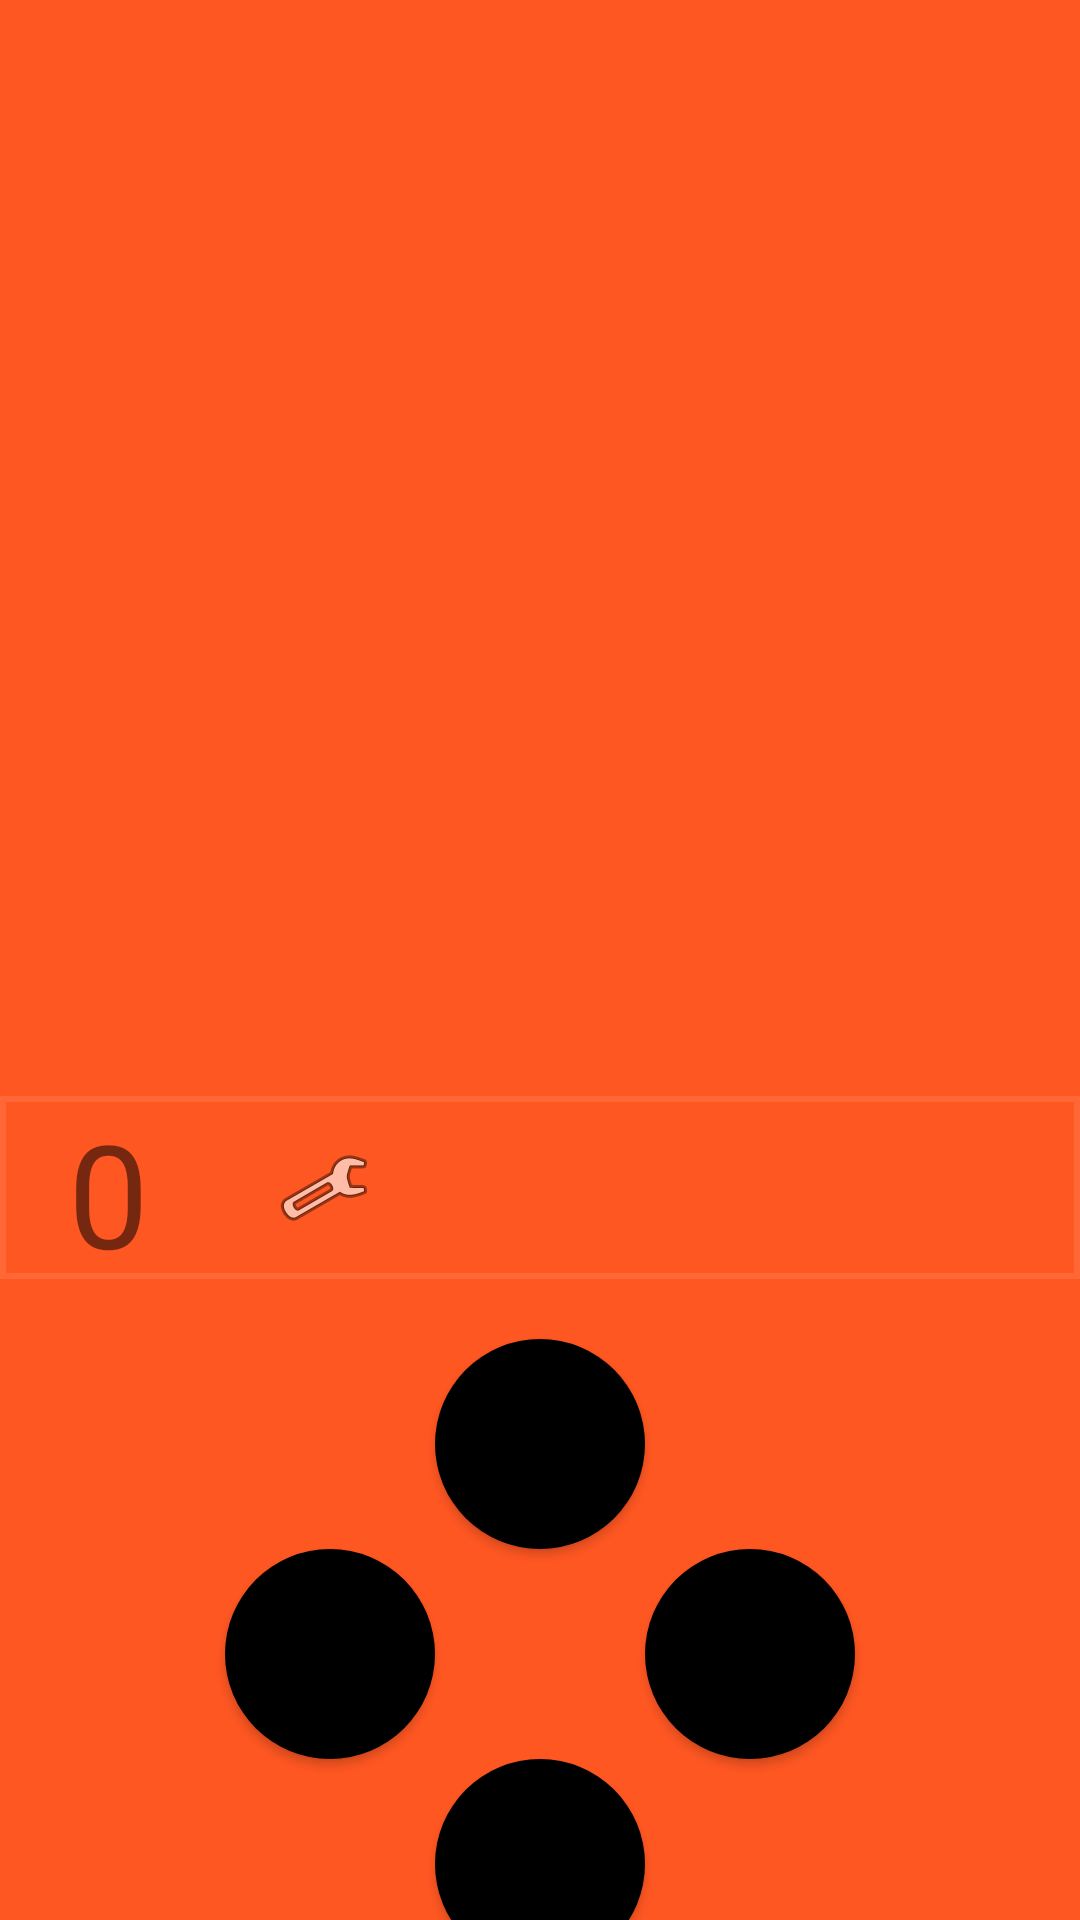

Produce the Android XML layout that renders to this screen, including the resource entries it uses.
<!-- AndroidManifest.xml: application theme Theme.Snake -->
<!-- res/layout/activity_main.xml -->
<?xml version="1.0" encoding="utf-8"?>

<LinearLayout xmlns:android="http://schemas.android.com/apk/res/android"
    xmlns:app="http://schemas.android.com/apk/res-auto"
    xmlns:tools="http://schemas.android.com/tools"
    android:layout_width="match_parent"
    android:layout_height="match_parent"
    android:background="#FF5722"
    android:orientation="vertical"
    tools:context=".MainActivity">

    <LinearLayout
        android:layout_width="match_parent"
        android:layout_height="0dp"
        android:layout_margin="15dp"
        android:layout_weight="55"
        android:gravity="center">

        <LinearLayout
            android:id="@+id/game_space"
            android:layout_width="wrap_content"
            android:layout_height="wrap_content"
            android:orientation="vertical">

        </LinearLayout>

    </LinearLayout>

    <LinearLayout
        android:layout_width="match_parent"
        android:layout_height="0dp"
        android:layout_weight="10"
        android:background="@drawable/style_info_field"
        android:orientation="horizontal"
        android:weightSum="100">

        <TextView
            android:id="@+id/score"
            android:layout_width="0dp"
            android:layout_height="match_parent"
            android:layout_weight="20"
            android:gravity="center"
            android:paddingStart="5dp"
            android:paddingEnd="5dp"
            android:text="@string/score"
            android:textSize="48sp" />

        <ImageButton
            android:id="@+id/settings"
            android:layout_width="0dp"
            android:layout_height="match_parent"
            android:layout_weight="20"
            android:backgroundTint="#FF5722"
            app:srcCompat="@android:drawable/ic_menu_preferences" />
    </LinearLayout>

    <androidx.constraintlayout.widget.ConstraintLayout
        android:layout_width="match_parent"
        android:layout_height="0dp"
        android:layout_weight="35">

        <Button
            android:id="@+id/button_up"
            android:layout_width="70dp"
            android:layout_height="70dp"
            android:layout_marginTop="20dp"
            android:background="@drawable/anim_action_button_press"
            app:layout_constraintEnd_toEndOf="parent"
            app:layout_constraintStart_toStartOf="parent"
            app:layout_constraintTop_toTopOf="parent" />

        <Button
            android:id="@+id/button_left"
            android:layout_width="70dp"
            android:layout_height="70dp"
            android:background="@drawable/anim_action_button_press"
            app:layout_constraintEnd_toStartOf="@+id/button_up"
            app:layout_constraintTop_toBottomOf="@+id/button_up" />

        <Button
            android:id="@+id/button_right"
            android:layout_width="70dp"
            android:layout_height="70dp"
            android:background="@drawable/anim_action_button_press"
            app:layout_constraintStart_toEndOf="@+id/button_up"
            app:layout_constraintTop_toBottomOf="@+id/button_up" />

        <Button
            android:id="@+id/button_down"
            android:layout_width="70dp"
            android:layout_height="70dp"
            android:background="@drawable/anim_action_button_press"
            app:layout_constraintEnd_toEndOf="@+id/button_right"
            app:layout_constraintStart_toStartOf="@+id/button_left"
            app:layout_constraintTop_toBottomOf="@+id/button_left" />
    </androidx.constraintlayout.widget.ConstraintLayout>
</LinearLayout>
<!-- resources referenced by this layout -->
<resources>
  <!-- drawable anim_action_button_press (drawable) -->
  <?xml version="1.0" encoding="utf-8"?>
  
  <selector xmlns:android="http://schemas.android.com/apk/res/android">
      <item android:state_pressed="true" android:drawable="@drawable/style_action_button_press"/>
      <item android:state_pressed="false" android:drawable="@drawable/style_action_button"/>
  </selector>
  <!-- drawable style_info_field (drawable) -->
  <?xml version="1.0" encoding="utf-8"?>
  
  <shape xmlns:android="http://schemas.android.com/apk/res/android">
      <stroke android:width="2dp" android:color="#FF6737"/>
      <solid android:color="#FF5722"/>
  </shape>
  <string name="score">0</string>
  <style name="Theme.Snake" parent="Theme.AppCompat.Light.NoActionBar">
          
          <item name="colorPrimary">@color/purple_500</item>
          <item name="colorPrimaryVariant">@color/purple_700</item>
          <item name="colorOnPrimary">@color/white</item>
          
          <item name="colorSecondary">@color/teal_200</item>
          <item name="colorSecondaryVariant">@color/teal_700</item>
          <item name="colorOnSecondary">@color/black</item>
          
          <item name="android:statusBarColor" tools:targetApi="l">?attr/colorPrimaryVariant</item>
          
          <item name="android:windowFullscreen">true</item>
      </style>
  <!-- drawable style_action_button_press (drawable-v24) -->
  <?xml version="1.0" encoding="utf-8"?>
  
  <shape xmlns:android="http://schemas.android.com/apk/res/android" android:shape="oval">
      <solid android:color="#FF9800"/>
      <size android:width="20dp" android:height="20dp"/>
      <stroke android:width="3dp" android:color="#FFC107"/>
  </shape>
  <!-- drawable style_action_button (drawable) -->
  <?xml version="1.0" encoding="utf-8"?>
  
  <shape xmlns:android="http://schemas.android.com/apk/res/android" android:shape="oval">
      <solid android:color="#000000"/>
      <size android:width="20dp" android:height="20dp"/>
  </shape>
  <!-- not gathered from this repository: default colours our renderer supplied (Android Studio template values) -->
  <color name="purple_500">#FF6200EE</color>
  <color name="purple_700">#FF3700B3</color>
  <color name="teal_200">#FF03DAC5</color>
  <color name="teal_700">#FF018786</color>
  <color name="black">#FF000000</color>
  <color name="white">#FFFFFFFF</color>
</resources>
